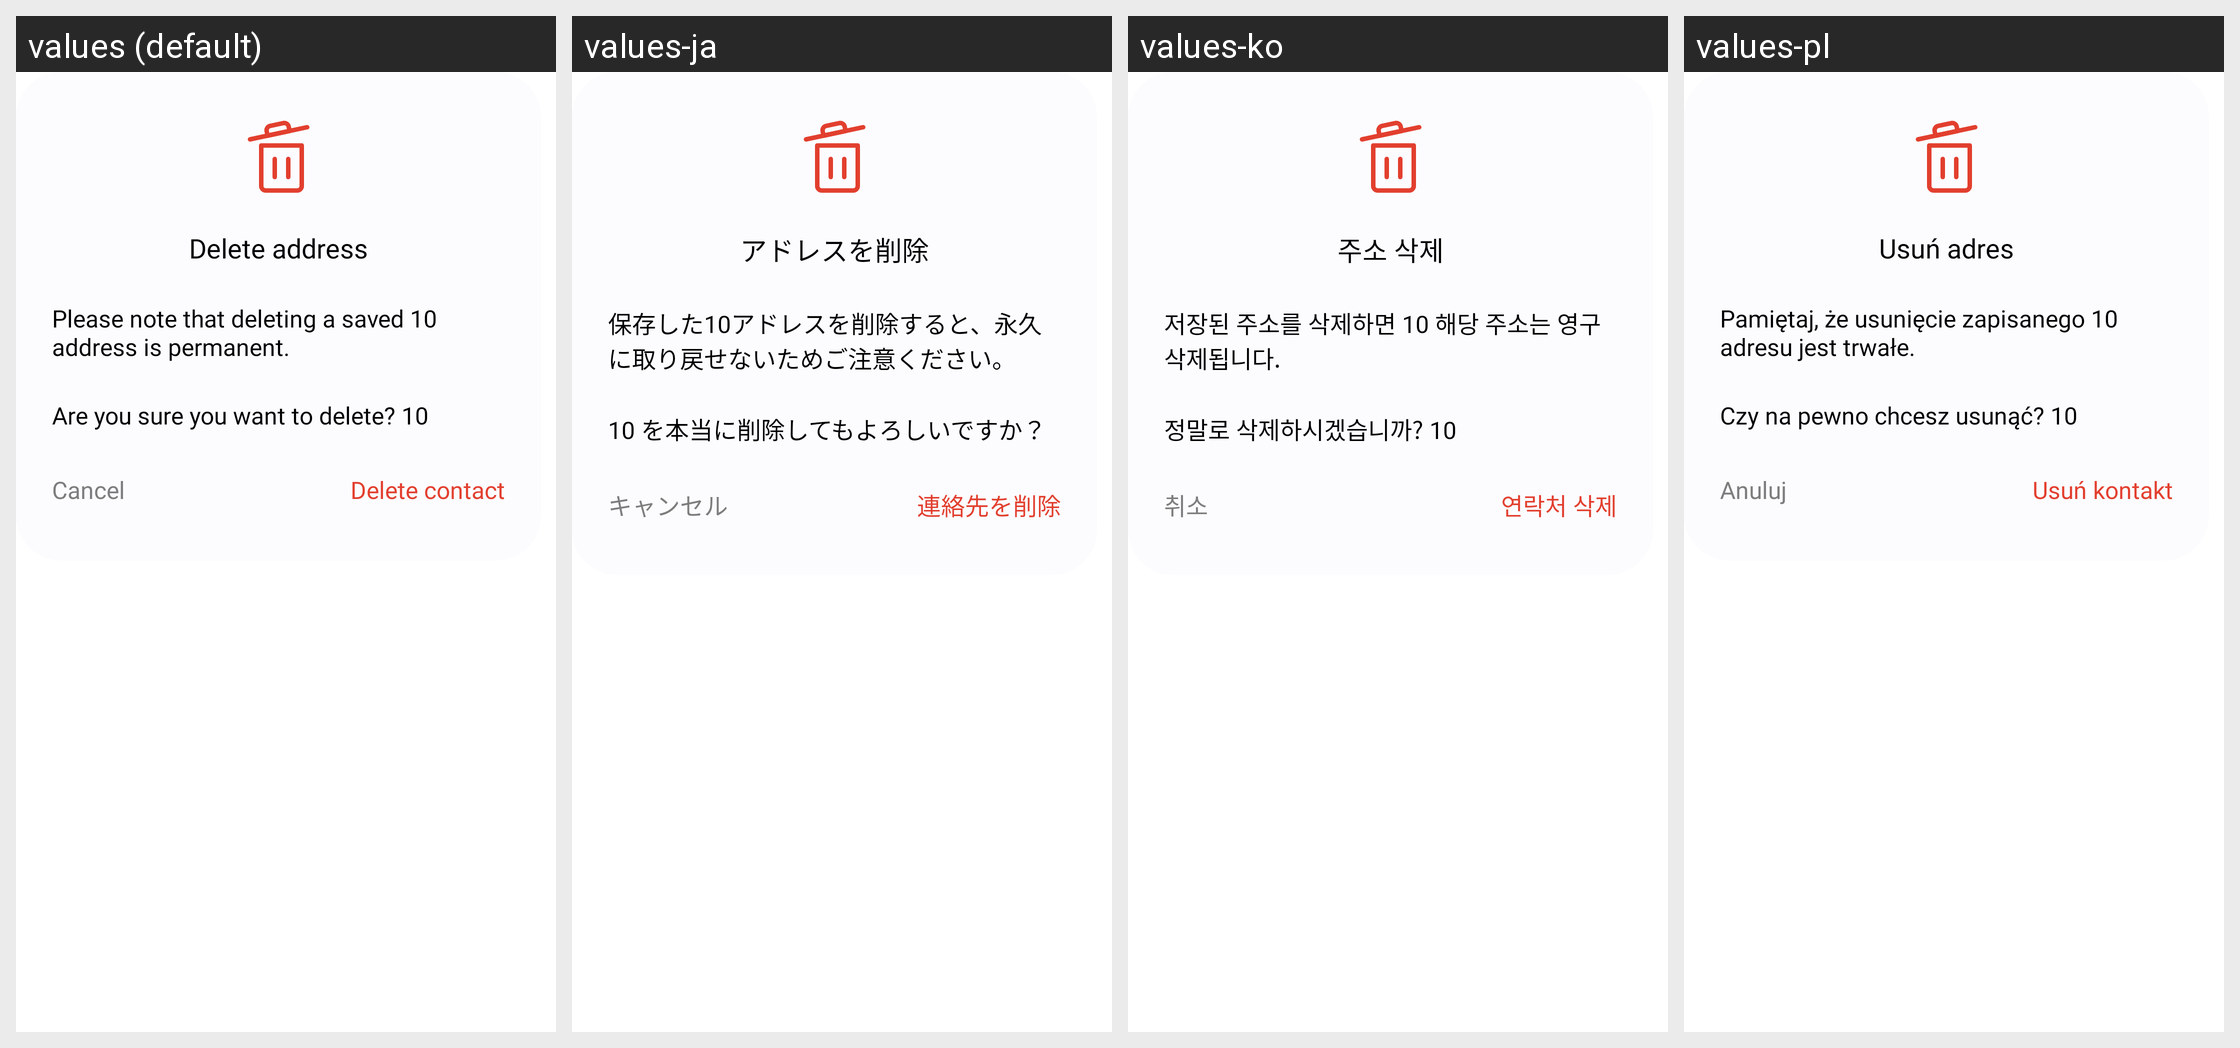

The Android screen above is rendered under several locales of the same app. Produce the string resources it draws, with the default and per-locale values.
Android screen res/layout/fragment_delete_contact_view.xml rendered under 4 locales, left to right: values (default), values-ja, values-ko, values-pl. Device: Nexus 5 (rendered at 1080×1920; each locale shown at half size, 540×960, under a caption strip naming it); theme Theme.MaterialComponents.DayNight.NoActionBar.
Other locales in the repository, not shown: values-af, values-am, values-ar, values-as, values-az, values-be, values-bg, values-bn, values-bs, values-ca, values-cs, values-da, values-de, values-el, values-en-rGB, values-en-rIN, values-es, values-es-rUS, values-et, values-eu, values-fa, values-fi, values-fr, values-fr-rCA, values-gl, values-gu, values-hi, values-hr, values-hu, values-hy, values-id, values-in, values-is, values-it, values-iw, values-ka, values-kk, values-km, values-kn, values-ky, values-lo, values-lt, values-lv, values-mk, values-ml, values-mn, values-mr, values-ms, values-my, values-nb, values-ne, values-nl, values-or, values-pa, values-pt, values-pt-rBR, values-pt-rPT, values-ro, values-ru, values-si, values-sk, values-sl, values-sq, values-sr, values-sv, values-sw, values-ta, values-te, values-th, values-tl, values-tr, values-uk, values-ur, values-uz, values-vi, values-zh, values-zh-rCN, values-zh-rHK, values-zh-rTW, values-zu.
Strings drawn on this screen, with the default value and each locale's value (text and hints the layout hard-codes, and strings that could not be matched under every locale, appear in the picture but are not listed):

settings_address_book_delete_address
  values: Delete address
  values-ja: アドレスを削除
  values-ko: 주소 삭제
  values-pl: Usuń adres

settings_address_book_delete_description
  values: Please note that deleting a saved 10 address is permanent.
  values-ja: 保存した10アドレスを削除すると、永久に取り戻せないためご注意ください。
  values-ko: 저장된 주소를 삭제하면 10 해당 주소는 영구 삭제됩니다.
  values-pl: Pamiętaj, że usunięcie zapisanego 10 adresu jest trwałe.

settings_address_book_are_you_sure_delete
  values: Are you sure you want to delete? 10
  values-ja: 10 を本当に削除してもよろしいですか？
  values-ko: 정말로 삭제하시겠습니까? 10
  values-pl: Czy na pewno chcesz usunąć? 10

general_cancel_button
  values: Cancel
  values-ja: キャンセル
  values-ko: 취소
  values-pl: Anuluj

settings_address_book_delete_contact
  values: Delete contact
  values-ja: 連絡先を削除
  values-ko: 연락처 삭제
  values-pl: Usuń kontakt
